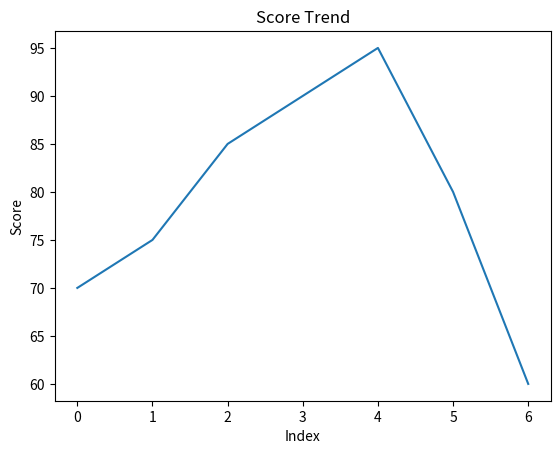

Source code (Python):
import matplotlib.pyplot as plt

scores = [70, 75, 85, 90, 95, 80, 60]

plt.plot(scores)
plt.title("Score Trend")
plt.xlabel("Index")
plt.ylabel("Score")
plt.show()
